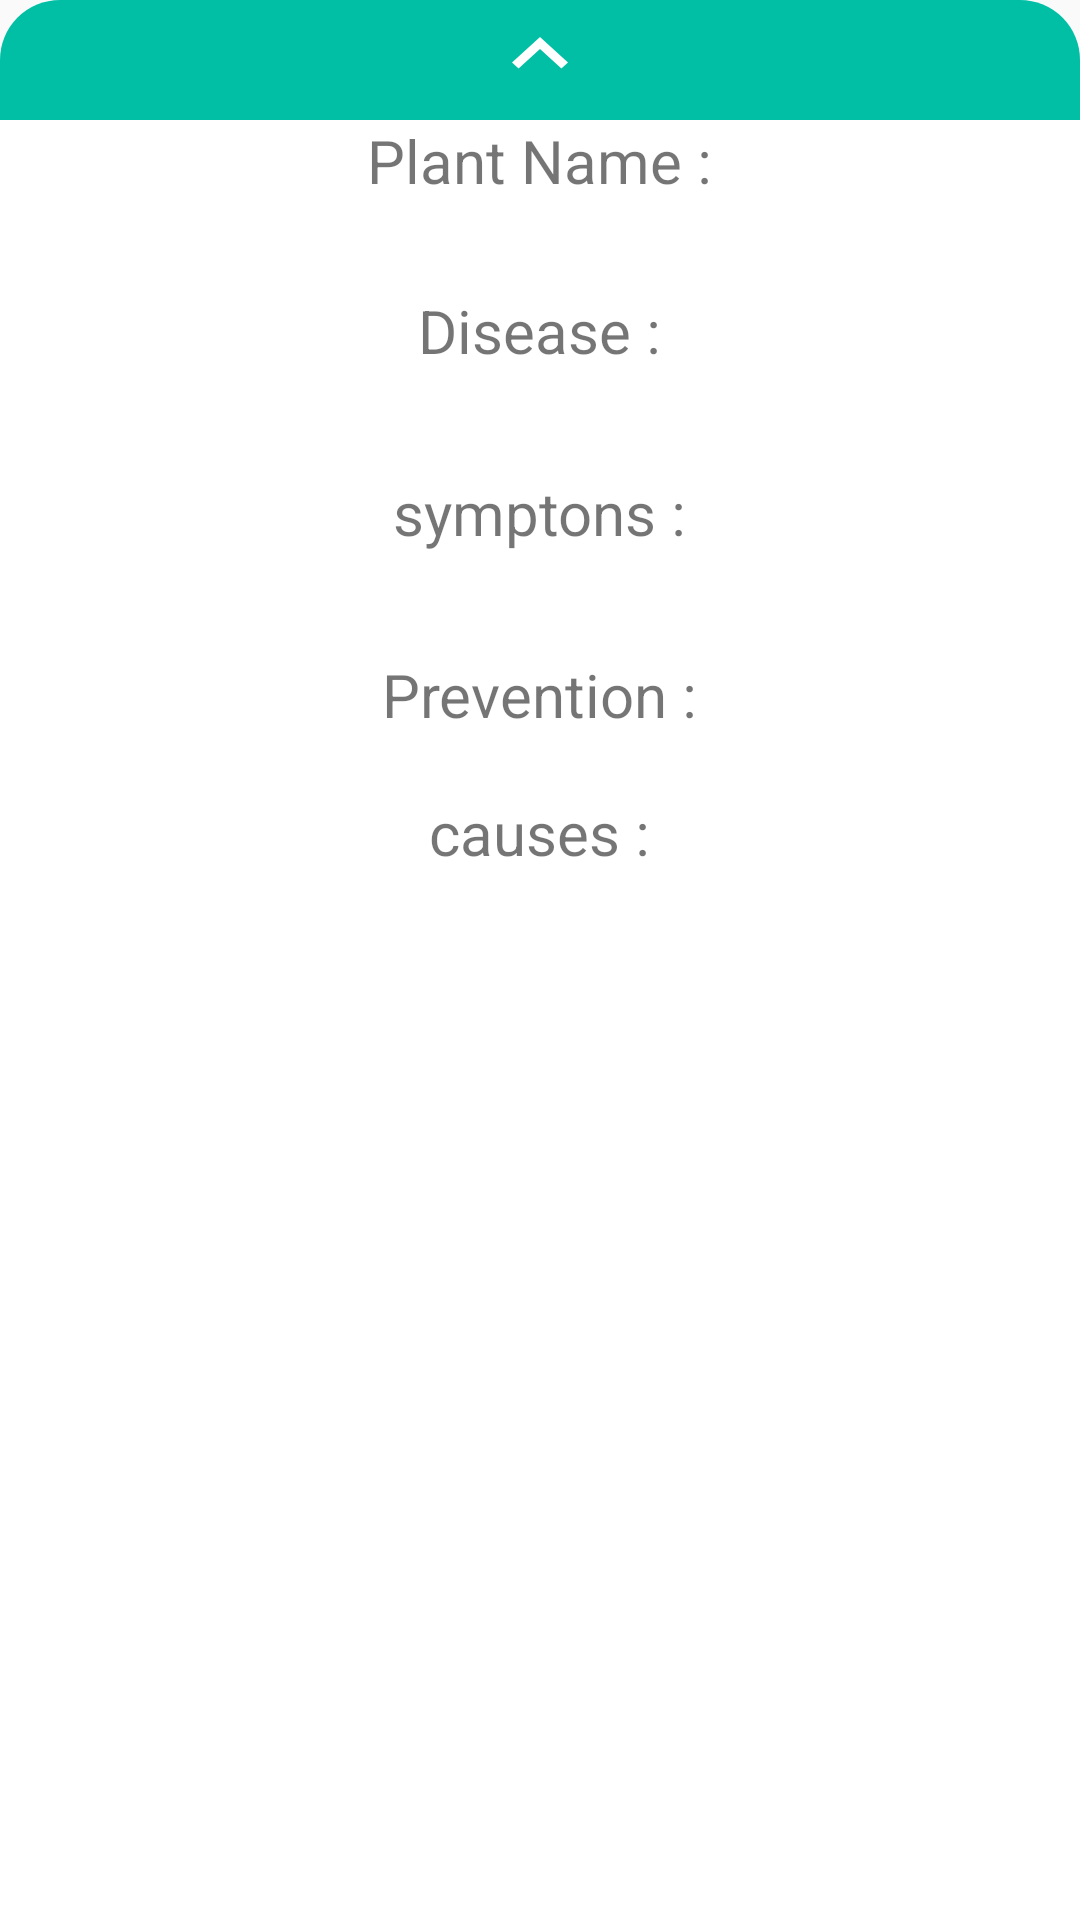

Layout XML and referenced resources for this Android screen:
<!-- AndroidManifest.xml: application theme AppTheme -->
<!-- res/layout/bottomsheet.xml -->
<?xml version="1.0" encoding="utf-8"?>
<LinearLayout xmlns:android="http://schemas.android.com/apk/res/android"
    xmlns:app="http://schemas.android.com/apk/res-auto"
    xmlns:tools="http://schemas.android.com/tools"
    android:id="@+id/bottomlinearLayout"
    android:layout_width="match_parent"
    android:layout_height="match_parent"
    android:orientation="vertical"
    app:behavior_hideable="true"
    tools:showIn="@layout/activity_main"
    app:behavior_peekHeight="66dp"
    android:background="@drawable/bottom_sheet_design"
    app:layout_behavior="android.support.design.widget.BottomSheetBehavior">

            <RelativeLayout
                android:id="@+id/relativeLayout"
                android:layout_width="match_parent"
                android:layout_height="match_parent"
                >


                <ImageView
                    android:id="@+id/planty"
                    android:layout_width="match_parent"
                    android:layout_height="40sp"
                    android:src="@drawable/ic_keyboard_arrow_up_black_24dp"
                    android:textAlignment="center"
                    android:textColor="@color/white"
                    android:paddingTop="1sp"
                    android:paddingBottom="5sp"
                    android:layout_centerHorizontal="true"
                    android:background="@drawable/planty_design"
                    />

                <TextView
                    android:id="@+id/plantName"
                    android:layout_width="wrap_content"
                    android:layout_height="wrap_content"
                    android:layout_centerHorizontal="true"
                    android:text="Plant Name :"
                    android:layout_below="@+id/planty"
                    android:textAlignment="center"
                    android:textSize="20sp" />

                <TextView
                    android:id="@+id/plantNameinfo"
                    android:layout_width="wrap_content"
                    android:layout_height="wrap_content"
                    android:layout_below="@+id/plantName"
                    android:textSize="13sp"
                    android:textAlignment="center"
                    />

                <TextView
                    android:id="@+id/disease"
                    android:layout_width="wrap_content"
                    android:layout_height="wrap_content"
                    android:layout_below="@+id/plantNameinfo"
                    android:layout_centerHorizontal="true"
                    android:layout_marginTop="12dp"
                    android:text="Disease :"
                    android:textSize="20sp" />


                <TextView
                    android:id="@+id/diseaseinfo"
                    android:layout_width="wrap_content"
                    android:layout_height="wrap_content"
                    android:textSize="13sp"
                    android:layout_below="@+id/disease"
                    />


                <TextView
                    android:id="@+id/symptons"
                    android:layout_width="wrap_content"
                    android:layout_height="wrap_content"
                    android:layout_below="@+id/diseaseinfo"
                    android:layout_centerHorizontal="true"
                    android:layout_marginTop="16sp"
                    android:textSize="20sp"
                    android:text="symptons :" />


                <TextView
                    android:id="@+id/symptonsinfo"
                    android:layout_width="wrap_content"
                    android:layout_height="wrap_content"
                    android:layout_below="@+id/symptons"
                    android:layout_marginTop="16sp"
                    android:textSize="13sp"
                     />


                <TextView
                    android:id="@+id/prevention"
                    android:layout_width="wrap_content"
                    android:layout_height="wrap_content"
                    android:layout_below="@+id/symptonsinfo"
                    android:textSize="20sp"
                    android:layout_centerHorizontal="true"
                    android:text="Prevention :" />


                <TextView
                    android:id="@+id/preventioninfo"
                    android:layout_width="wrap_content"
                    android:layout_height="wrap_content"
                    android:layout_below="@+id/prevention"
                     />



                <TextView
                    android:id="@+id/causes"
                    android:layout_width="wrap_content"
                    android:layout_height="wrap_content"
                    android:layout_below="@+id/preventioninfo"
                    android:textSize="20sp"
                    android:layout_centerHorizontal="true"
                    android:text="causes :" />


                <TextView
                    android:id="@+id/cuasesinfo"
                    android:layout_width="wrap_content"
                    android:layout_height="wrap_content"
                    android:layout_below="@+id/causes"
                    android:text="" />


            </RelativeLayout>




</LinearLayout>
<!-- res/layout/activity_main.xml (included above) -->
<?xml version="1.0" encoding="utf-8"?>
<android.support.design.widget.CoordinatorLayout xmlns:android="http://schemas.android.com/apk/res/android"
    xmlns:tools="http://schemas.android.com/tools"
    android:id="@+id/activity_main"
    android:layout_width="match_parent"
    android:layout_height="match_parent">

    <com.wonderkiln.camerakit.CameraView
        android:id="@+id/cameraView"
        android:layout_width="match_parent"
        android:layout_height="320dp"
        android:layout_gravity="center|top" />


    <RelativeLayout
        android:id="@+id/relativeLayout"
        android:layout_width="match_parent"
        android:layout_height="200dp"
        android:layout_gravity="center|top"
        android:layout_marginTop="300dp"
        android:gravity="center"
        android:orientation="horizontal"
        tools:layout_editor_absoluteY="302dp">

        <View
            android:id="@+id/view"
            android:layout_below="@id/cameraView"
            android:layout_width="match_parent"
            android:layout_height="5sp"
            android:background="@color/lightgray"
            tools:ignore="NotSibling" />

        <ImageView
            android:id="@+id/imageViewResult"
            android:layout_width="100dp"
            android:layout_height="100dp"
            android:layout_below="@+id/view"
            android:layout_marginTop="2dp"
            android:padding="2dp" />

        <TextView
            android:id="@+id/textViewResult"
            android:layout_width="match_parent"
            android:layout_height="100dp"
            android:fadeScrollbars="false"
            android:textStyle="bold"
            android:textSize="14sp"
            android:layout_below="@+id/view"
            android:textAllCaps="true"
            android:gravity="right|center"
            android:maxLines="15"
            android:scrollbars="vertical"
            android:textColor="@android:color/black" />

        <View
            android:id="@+id/view1"
            android:layout_width="match_parent"
            android:layout_height="5dp"
            android:background="@color/lightgray"
            android:layout_below="@id/textViewResult"/>


        <Button
            android:id="@+id/btnDetectObject"
            android:layout_width="match_parent"
            android:layout_height="48dp"
            android:layout_alignParentLeft="true"
            android:layout_alignParentStart="true"
            android:layout_below="@+id/view1"
            android:layout_gravity="center"
            android:background="@drawable/button_design"
            android:text="capture"
            android:paddingRight="20dp"
            android:paddingLeft="20dp"
            android:textAllCaps="true"
            android:textColor="@android:color/white"
            android:textSize="20sp"
            android:textStyle="bold"
            android:visibility="visible" />


    </RelativeLayout>

    <include layout="@layout/bottomsheet"/>

</android.support.design.widget.CoordinatorLayout>
<!-- resources referenced by this layout -->
<resources>
  <color name="lightgray">#ededed</color>
  <color name="white">#fff</color>
  <!-- drawable bottom_sheet_design (drawable) -->
  <?xml version="1.0" encoding="utf-8"?>
  <shape xmlns:android="http://schemas.android.com/apk/res/android">
  
      <corners android:topLeftRadius="20sp" android:topRightRadius="20sp" />
      <solid android:color="#fff"/>
  
  </shape>
  <!-- drawable button_design (drawable) -->
  <?xml version="1.0" encoding="utf-8"?>
  <selector xmlns:android="http://schemas.android.com/apk/res/android">
  
      <item android:state_pressed="true">
  
          <shape>
  
              <solid android:color="@color/green"></solid>
              <stroke android:color="@color/darkGreen" android:width="1sp"/>
  
          </shape>
  
      </item>
  
      <item >
  
          <shape>
  
              <solid android:color="@color/green">
              </solid>
              <stroke android:color="@color/darkGreen" android:width="1sp"/>
  
          </shape>
  
      </item>
  
  </selector>
  <!-- drawable ic_keyboard_arrow_up_black_24dp (drawable) -->
  <vector xmlns:android="http://schemas.android.com/apk/res/android"
          android:width="44dp"
          android:height="40dp"
          android:viewportWidth="24.0"
          android:viewportHeight="24.0">
      <path
          android:fillColor="#fff"
          android:pathData="M7.41,15.41L12,10.83l4.59,4.58L18,14l-6,-6 -6,6z"/>
  </vector>
  <!-- drawable planty_design (drawable) -->
  <?xml version="1.0" encoding="utf-8"?>
  <shape xmlns:android="http://schemas.android.com/apk/res/android">
  
      <solid android:color="@color/green"/>
      <corners android:topRightRadius="20sp" android:topLeftRadius="20sp"/>
  
  </shape>
  <style name="AppTheme" parent="Theme.AppCompat.Light.DarkActionBar">
          
          <item name="colorPrimary">@color/green</item>
          <item name="colorPrimaryDark">@color/darkGreen</item>
          <item name="colorAccent">@color/colorAccent</item>
      </style>
  <color name="green">#00bfa5</color>
  <color name="darkGreen">#00a18b</color>
  <color name="colorAccent">#FF4081</color>
</resources>
